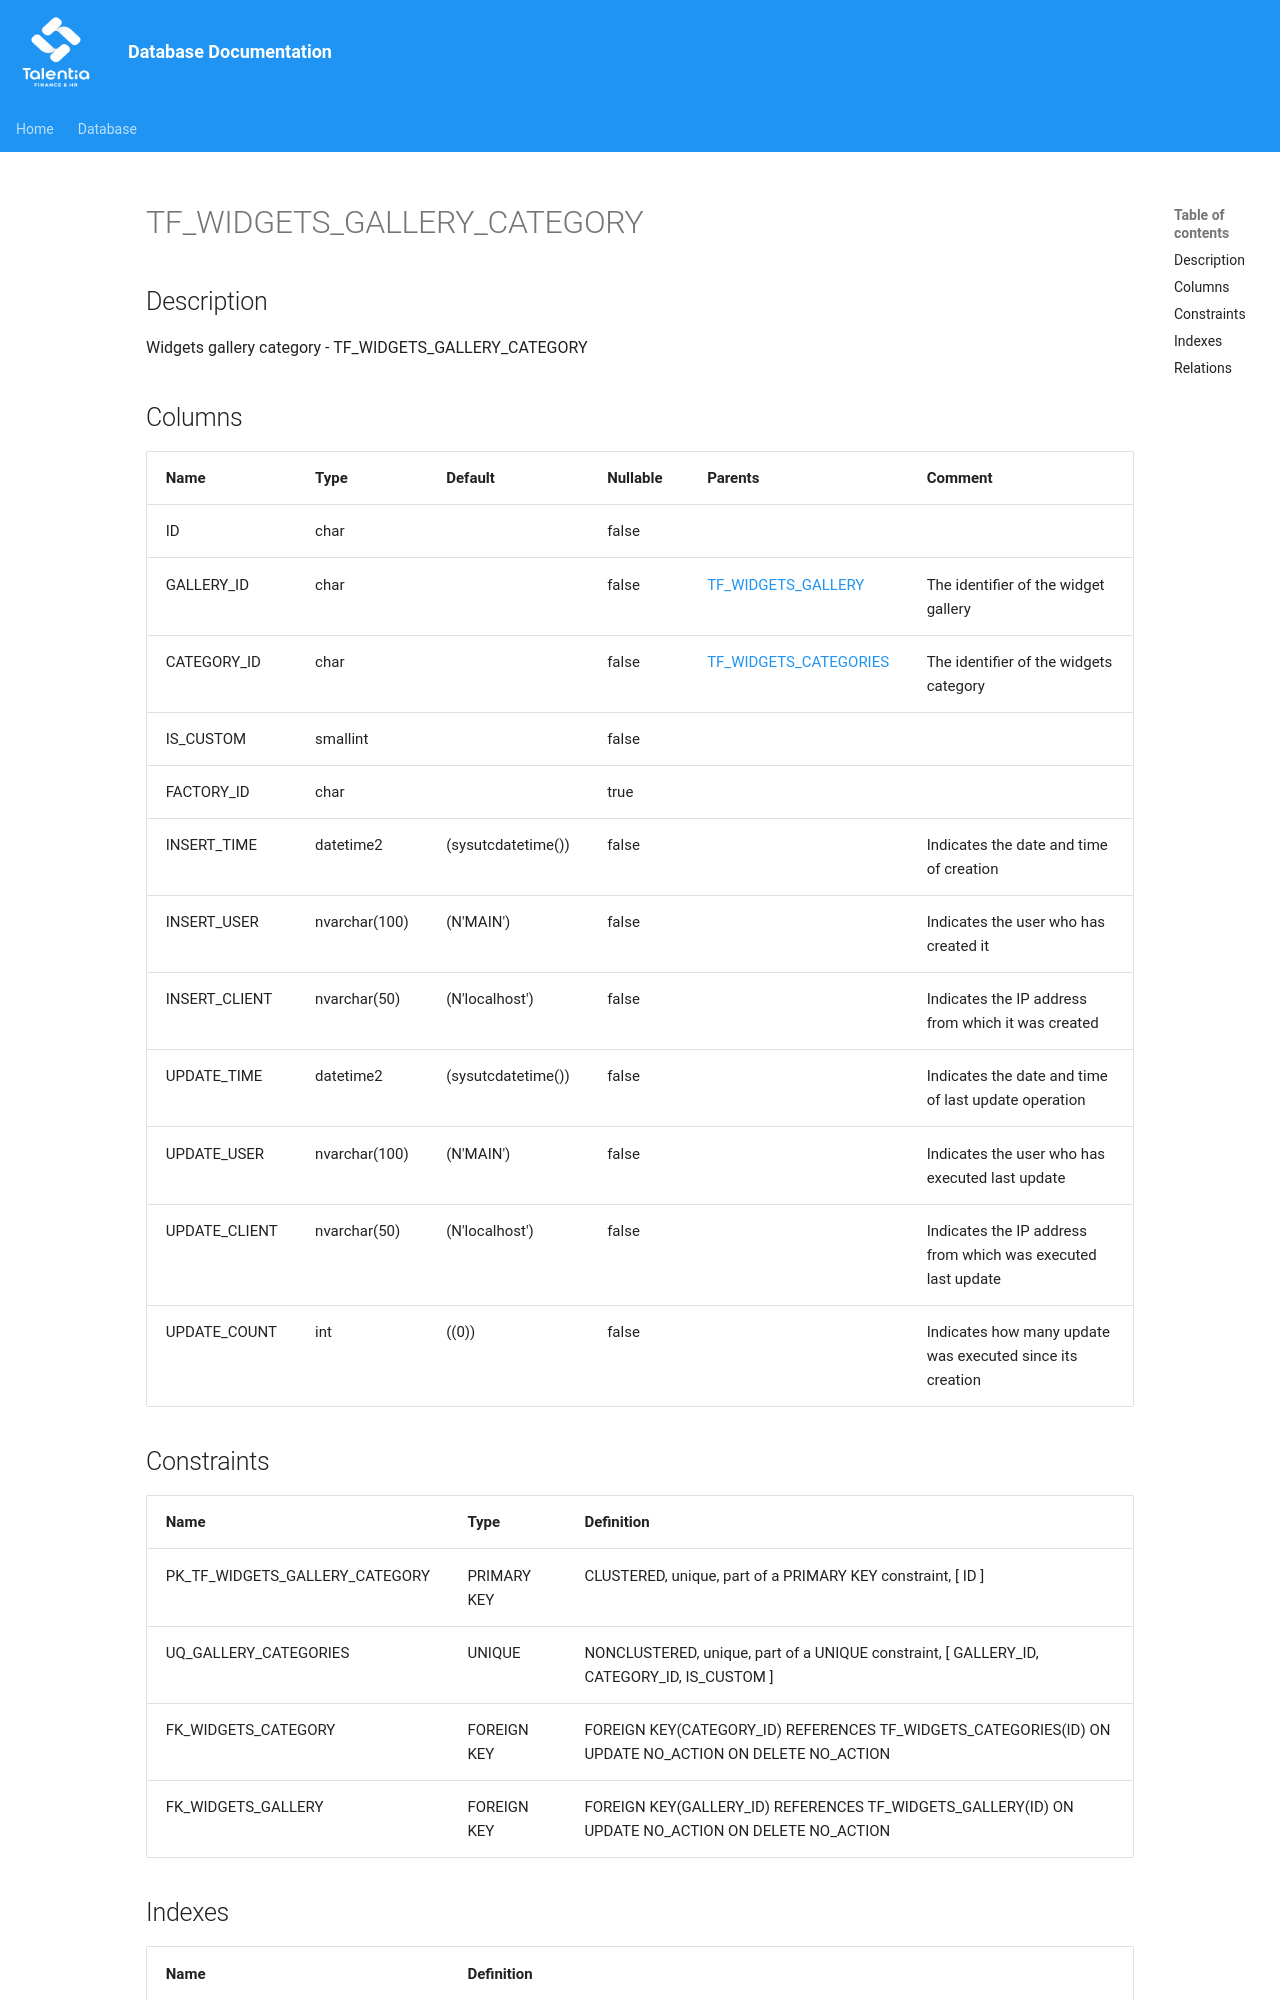

repository: giovanniporcelli/documentazione-db · page: schema/TF_WIDGETS_GALLERY_CATEGORY/index.html · generator: mkdocs

# TF_WIDGETS_GALLERY_CATEGORY

## Description

Widgets gallery category - TF_WIDGETS_GALLERY_CATEGORY  


## Columns

| Name | Type | Default | Nullable | Parents | Comment |
| ---- | ---- | ------- | -------- | ------- | ------- |
| ID | char |  | false |  |  |
| GALLERY_ID | char |  | false | [TF_WIDGETS_GALLERY](TF_WIDGETS_GALLERY.md) | The identifier of the widget gallery |
| CATEGORY_ID | char |  | false | [TF_WIDGETS_CATEGORIES](TF_WIDGETS_CATEGORIES.md) | The identifier of the widgets category |
| IS_CUSTOM | smallint |  | false |  |  |
| FACTORY_ID | char |  | true |  |  |
| INSERT_TIME | datetime2 | (sysutcdatetime()) | false |  | Indicates the date and time of creation |
| INSERT_USER | nvarchar(100) | (N'MAIN') | false |  | Indicates the user who has created it |
| INSERT_CLIENT | nvarchar(50) | (N'localhost') | false |  | Indicates the IP address from which it was created |
| UPDATE_TIME | datetime2 | (sysutcdatetime()) | false |  | Indicates the date and time of last update operation |
| UPDATE_USER | nvarchar(100) | (N'MAIN') | false |  | Indicates the user who has executed last update |
| UPDATE_CLIENT | nvarchar(50) | (N'localhost') | false |  | Indicates the IP address from which was executed last update |
| UPDATE_COUNT | int | ((0)) | false |  | Indicates how many update was executed since its creation |
